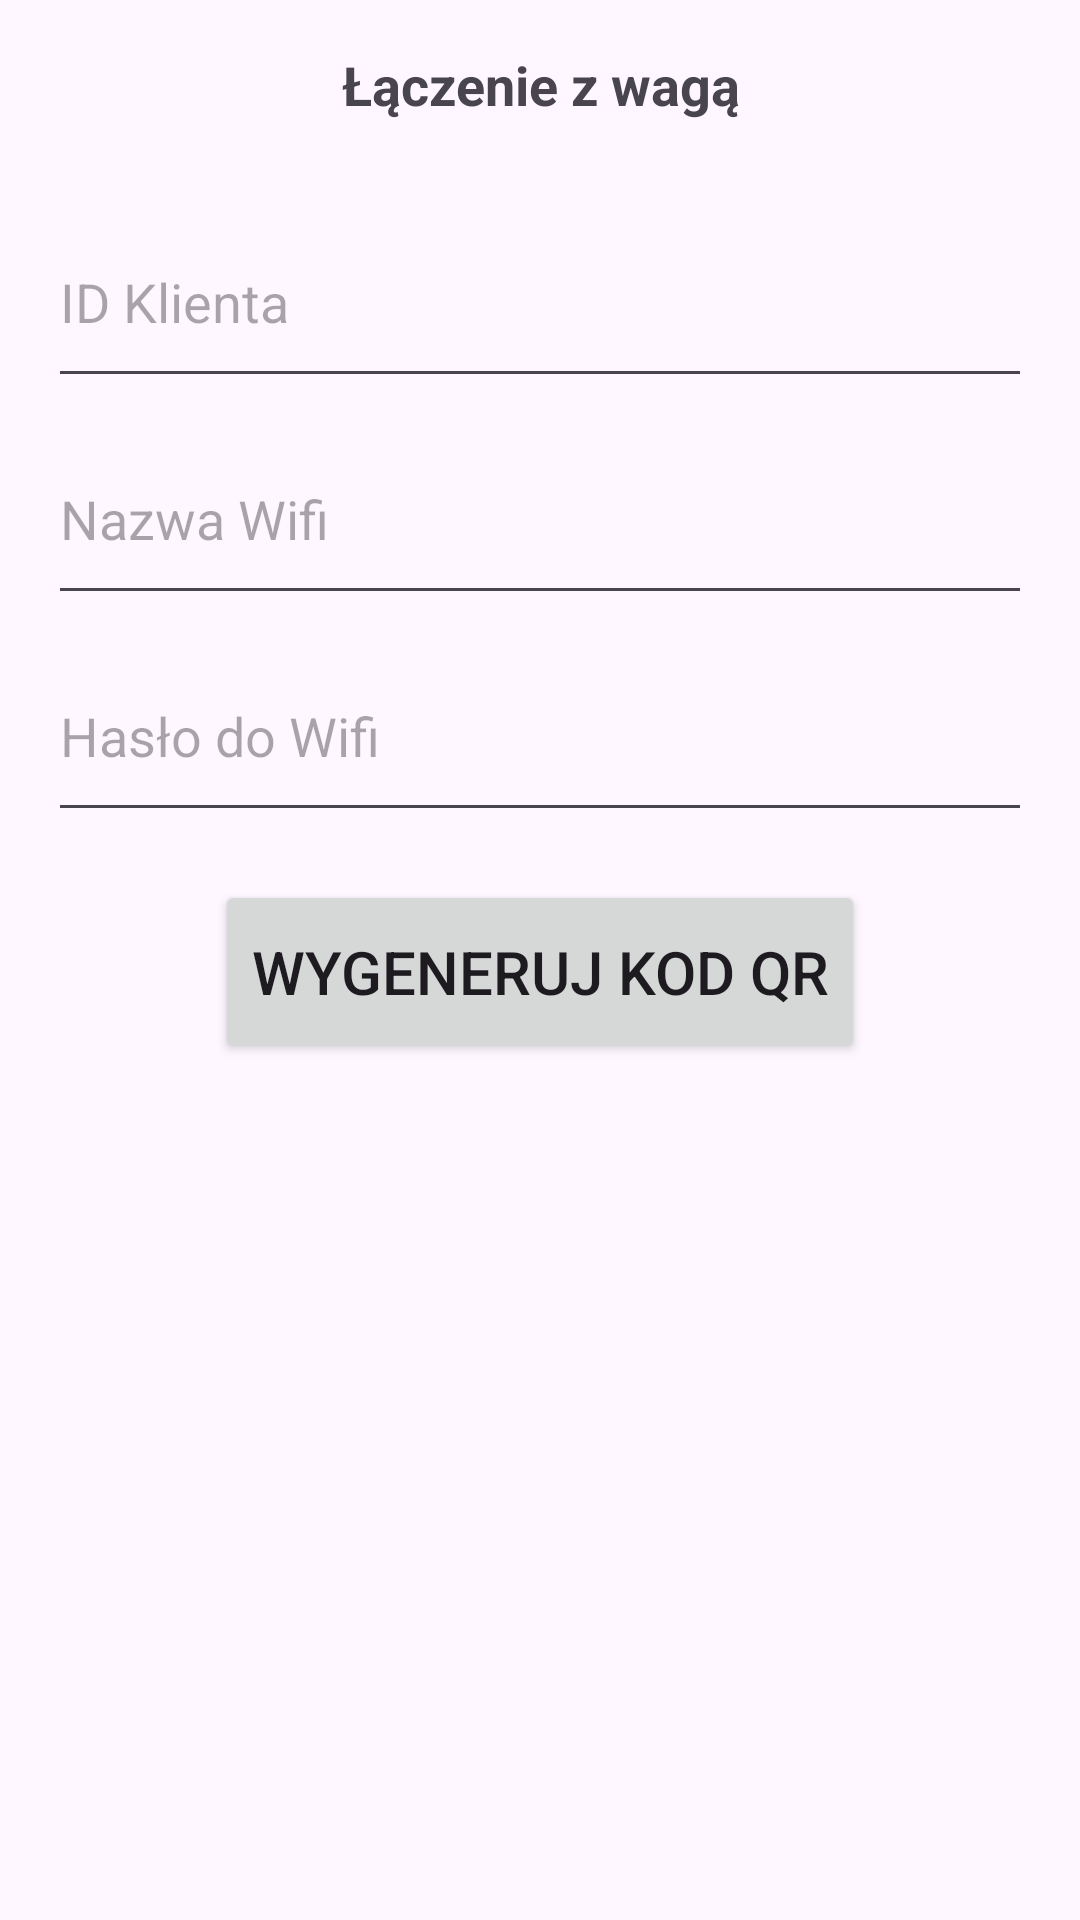

Here is an Android app screen rendered from its layout file. Give the layout XML and the strings, colors and styles it references.
<!-- AndroidManifest.xml: application theme Theme.SmartScale -->
<!-- res/layout/fragment_scale.xml -->
<?xml version="1.0" encoding="utf-8"?>
<ScrollView xmlns:android="http://schemas.android.com/apk/res/android"
    android:layout_width="match_parent"
    android:layout_height="match_parent"
    android:padding="16dp">

    <LinearLayout
        android:orientation="vertical"
        android:layout_width="match_parent"
        android:layout_height="wrap_content">

        <TextView
            android:id="@+id/clientIdText"
            android:layout_width="match_parent"
            android:layout_height="wrap_content"
            android:gravity="center"
            android:paddingBottom="12dp"
            android:text="Łączenie z wagą"
            android:textSize="18sp"
            android:textStyle="bold" />


        <EditText
            android:id="@+id/clientIdInput"
            android:layout_width="match_parent"
            android:layout_height="wrap_content"
            android:layout_marginTop="16dp"
            android:paddingVertical="20dp"
            android:hint="ID Klienta"
            android:inputType="text" />

        <EditText
            android:id="@+id/wifiNameInput"
            android:layout_width="match_parent"
            android:layout_height="wrap_content"
            android:layout_marginTop="8dp"
            android:paddingVertical="20dp"
            android:hint="Nazwa Wifi"
            android:inputType="text" />

        <EditText
            android:id="@+id/wifiPasswordInput"
            android:layout_width="match_parent"
            android:layout_height="wrap_content"
            android:layout_marginTop="8dp"
            android:paddingVertical="20dp"
            android:hint="Hasło do Wifi"
            android:inputType="textPassword" />

        <Button
            android:id="@+id/generateQrButton"
            android:layout_width="wrap_content"
            android:layout_height="61dp"
            android:layout_gravity="center_horizontal"
            android:layout_marginTop="16dp"
            android:text="Wygeneruj kod QR"
            android:textSize="20sp" />

        <ImageView
            android:id="@+id/qrImageView"
            android:layout_width="250dp"
            android:layout_height="250dp"
            android:layout_gravity="center_horizontal"
            android:layout_marginTop="16dp"
            android:contentDescription="Wygenerowany kod QR" />
    </LinearLayout>
</ScrollView>
<!-- resources referenced by this layout -->
<resources>
  <style name="Theme.SmartScale" parent="Theme.Material3.Light.NoActionBar">
          <item name="colorPrimary">@color/green</item>
          <item name="colorOnPrimary">@color/white</item>
          <item name="colorSecondary">@color/green</item>
          <item name="colorOnSecondary">@color/white</item>
          <item name="android:windowLightStatusBar">true</item>
      </style>
  <color name="green">#2E8984</color>
  <color name="white">#EFEFEF</color>
</resources>
